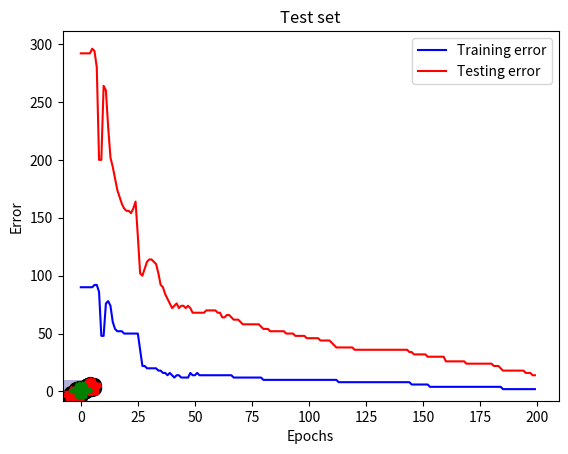

The matplotlib source for this figure:
import numpy as np 
import matplotlib.pyplot as plt
from matplotlib.ticker import MaxNLocator
from mpl_toolkits.mplot3d import axes3d, Axes3D
from matplotlib.ticker import LinearLocator, FormatStrFormatter


class Params_:
    '''
    Get parameters
    Dsize: # of points per class (int)
    eta: step length (float)
    nodes: # of nodes 
    outputNodes: # of nodes of the output
    alpha: how much the old weight update vector contributes to the new update (momentum)
    n_epochs: # of epochs (int)
    mu: means of the Dataset (list: 1 x #Classes) 
    cov: covariance matrix (array: #Classes x #Classes) Note: we kept it same for both classes
    '''
    def __init__(self, Dsize, eta, nodes, outputNodes, alpha, n_epochs, mu, cov):
        self.Dsize = Dsize
        self.eta = eta
        self.nodes = nodes
        self.outputNodes = outputNodes
        self.a = alpha
        self.n_epochs = n_epochs
        self.mu = mu
        self.cov = cov


def dataGen(muA, muB, cov, inputbias, Dsize, vis, mode):
    '''
    Draw two sets of points in 2D from multivariate normal distribution
    Params:
    muA,muB: means of 2 classes
    cov: covariance matrix
    inputbias: bias, the extra row of ones in each class
    Dsize: # of points in each class
    vis: visualize the data, value = 'On' | 'Off'
    mode: Non(linear)-separable data, value = 'linearsep' | 'Nonlinearsep'
    '''
    if mode == 'linearsep':
        # class A
        classAx, classAy = np.random.multivariate_normal(muA[0], cov, Dsize).T
        classA = np.array([classAx, classAy, inputbias])

        # class B
        classBx, classBy = np.random.multivariate_normal(muB, cov, Dsize).T
        classB = np.array([classBx, classBy, -inputbias])

    elif mode == 'Nonlinearsep':
        # class A
        # np.random.seed(0)
        classAx_, classAy_ = np.random.multivariate_normal(muA[0], cov, int(Dsize/2)).T
        classAxx, classAyy = np.random.multivariate_normal(muA[1], cov, int(Dsize/2)).T
        classAx = np.concatenate([classAx_, classAxx])
        classAy = np.concatenate([classAy_, classAyy])
        classA = np.array([classAx, classAy, inputbias])
        
        # class B
        classBx, classBy = np.random.multivariate_normal(muB, cov, Dsize).T
        classB = np.array([classBx, classBy, -inputbias])
        
        
    # concatenate the classes A and B
    data = np.concatenate([classA, classB], axis=1)
    # shuffle the samples
    np.random.shuffle(data.T)

    # Store the training data in variables "patterns" and "targets"
    patterns = data[:2,:]
    targets = data[2]

    if vis == 'On':
        # visualize the sets
        plt.plot(patterns[0],patterns[1],'k.',markersize=20)
        plt.plot(classAx,classAy,'*r',markersize=5)
        plt.plot(classBx,classBy,'+g',markersize=5)
        plt.title("Linearly-separable Dataset")
        plt.show()

    return patterns, targets, classA, classB

def weightsInit(Ν, Μ):
    """
    params:
    N: # of columns of the input patterns
    M: # of the outputs (# of rows of the output)
    """
    # np.random.seed(5)
    return np.random.rand(Ν, Μ)

def transF(x):
    return (2 / (1 + np.exp(-x))) - 1

def transFprime(x):
    return ((1 + transF(x)) * (1 - transF(x))) / 2.

def fwdPass(X, W, V):
    bias = np.asarray([np.ones([X.shape[1]])])
    #--- input signal
    hin = np.dot(W.T, X)
    #---  output signal
    hout = transF(hin)
    #--- add bias to the last row of the output signal
    hout = np.concatenate([hout, bias])
    #--- next layer
    oin = np.dot(V.T, hout)
    #--- output pattern
    out = transF(oin)
    
    return out, oin, hin, hout

def bwdPass(X, T, W, V, nodes):
    out, oin, hin, hout = fwdPass(X, W, V)
    #--- error signals
    delta = (out - T) * transFprime(oin)
    #--- next layer
    delta_h = np.dot(V, delta)[0:nodes, :] * transFprime(hin)

    return delta, delta_h, hout, out

def backProp(X, X_test, bias, T, T_test, W, V, a, eta, nodes, epochs, test):
    dW, dV = 0., 0.
    W_ls, V_ls, train_error, test_error = [], [], [], []
    
    for epoch in range(epochs):
        print('epoch = ', epoch + 1)
        delta, delta_h, hout, out = bwdPass(X, T, W, V, nodes)

        #--- Weight update
        dW = (dW * a) - np.dot(delta_h, X.T) * (1 - a)
        dV = (dV * a) - np.dot(delta, hout.T) * (1 - a)
        W = W + dW.T * eta
        V = V + dV.T * eta
        W_ls.append(W)
        V_ls.append(V)
        
        #--- find the training error
        pred = np.where(out >= 0., 1, -1)
        train_error.append((np.sum((pred - T)**2))/2.)

        if test == 'On':
            #--- feed forward
            out_test, _, _, _ = fwdPass(X_test, W_ls[epoch], V_ls[epoch])
            #--- compute missclassified points and error ratio
            pred = np.where(out_test >= 0., 1, -1)
            test_error.append((np.sum((pred - T_test)**2))/2.)
    
    #--- find the best (minimum error) weights 
    min_error_idx = np.argmin(train_error)
    W_best = W_ls[min_error_idx]
    V_best = V_ls[min_error_idx]
    
    return W_ls, V_ls, W_best, V_best, train_error, test_error

def evaluate(X, T, W_best, V_best): 
    #--- feed forward with the best weights
    out_best, _, _, _ = fwdPass(X, W_best, V_best)
    #--- compute missclassified points and error ratio
    pred = np.where(out_best >= 0., 1, -1)
    missclf = np.count_nonzero(pred - T)
    errorRate = missclf / X.shape[1]
    #--- print the results
    print("Error rate = " '%.2f' % errorRate + '%')
    print("Missclassified Points: " + str(missclf) + " out of " + str(X.shape[1]))


def grid(X, classA, classB, W, V, title):
    '''
    Create mesh grid
    '''
    gridXrange = np.arange(-8, 10, 0.01)
    gridYrange = np.arange(-8, 10, 0.01)
    grid = np.asarray(np.meshgrid(gridXrange, gridYrange))
    grid = np.array([grid[0].flatten(), grid[1].flatten(), np.ones(len(grid[0].flatten()))])

    #--- Forward pass
    bias = np.array([np.ones(len(grid[0].flatten()))])
    l1 = transF(np.dot(W.T, grid))
    l1 = np.concatenate([l1, bias])
    l2 = np.dot(V.T, l1)
    l2 = np.where(transF(l2) >= 0., 1, -1)
    
    #--- Plot
    plt.pcolormesh(gridXrange, gridYrange, l2.reshape((len(gridXrange), len(gridYrange))), cmap = 'gist_ncar', alpha = 0.3)
    plt.contour(gridXrange, gridYrange, l2.reshape((len(gridXrange), len(gridYrange))), levels = [0])
    plt.plot(X[0],X[1],'k.',markersize = 20)
    plt.plot(classA[0],classA[1],'*r',markersize=10)
    plt.plot(classB[0],classB[1],'+g',markersize=10)
    plt.title(title)
    plt.show()

def getFuncData(step, vis):
    #--- Create data 
    x = np.arange(-5, 5.1, step)
    y = np.arange(-5, 5.1, step)
    x, y = np.asarray(np.meshgrid(x, y))
    #--- Compute output
    z = np.exp(-(x**2.+y**2.)/10.)-0.5
    #--- Transform data to feed the network
    X = np.array([x.reshape(1, x.size).flatten(), y.reshape(1, y.size).flatten()])
    T = z.reshape(1, z.size).flatten()
    #--- visualize data
    if vis == 'On':
        functionVis(x, y, z, title = 'Function Visualization')
    return X, T, x, y

def functionVis(x, y, out, title):
    gridsize = [len(x), len(y)]
    result = out.reshape(gridsize[0], gridsize[1])
    fig = plt.figure()
    ax = Axes3D(fig)
    ax.plot_surface(x, y, result, cmap = plt.cm.coolwarm, linewidth = 0)
    ax.set_zlim(np.min(result) + np.min(result) / 5, np.max(result) - np.max(result) / 5)
    ax.text2D(0.05, 0.95, title, transform = ax.transAxes)
    ax.zaxis.set_major_locator(LinearLocator(10))
    ax.zaxis.set_major_formatter(FormatStrFormatter('%.02f'))    
    plt.show()
  

def main():
    ''' 2 layer Perceptron '''
    # #--- get parameters                 @---> Note: Control the parameters here
    # params = Params_(Dsize = 100, eta = 0.005, nodes = 8, outputNodes = 1, alpha = 0.9, n_epochs = 100,
    #                  mu = [[[-3, -3],[-3,-3]], [0, 1]], cov = np.array([[2,1], [1,2]]))
    # # --- extra bias term
    # intargets = np.ones([params.Dsize])
    # #--- Get data.      @---> Note: change mode to 'Nonlinearsep' or 'linearsep' for (Non)Linearly-separable data
    # X, T, classA, classB = dataGen(params.mu[0], params.mu[1], params.cov, intargets, params.Dsize, vis = 'Off', mode = 'Nonlinearsep' )  
    
    # #--- Generate the TEST set
    # test_size = 50
    # intargets_test = np.ones([test_size ])
    # X_test, T_test, classA_test, classB_test = dataGen(params.mu[0], params.mu[1], params.cov, intargets_test, test_size, vis = 'Off', mode = 'Nonlinearsep' )   
    
    # #--- get the Weight matrices
    # W = weightsInit(len(X) + 1, params.nodes)
    # V = weightsInit(params.nodes + 1, params.outputNodes)
    
    # # --- create the bias vectort (Used 2 different initialization due to the different sizes of X and X_test)
    # bias = np.asarray([np.ones([X.shape[1]])])
    # bias_test = np.asarray([np.ones([X_test.shape[1]])])
    
    # #--- add bias to the last row of the patterns (input)
    # X = np.concatenate([X, bias])
    # X_test = np.concatenate([X_test, bias_test])

    # #--- Backpropagation
    # W_ls, V_ls, W_best, V_best, train_error, test_error = backProp(X, X_test, bias, T, T_test, W, V, params.a, params.eta, params.nodes, params.n_epochs, test = 'On')
    
    # #--- Print the results
    # print('-' * 15 + ' Training:')
    # evaluate(X, T, np.copy(W_best), np.copy(V_best))
    # print()
    # print('-' * 15 + ' Testing:')
    # evaluate(X_test, T_test, np.copy(W_best), np.copy(V_best))
    # print('-' * 15)

    # plt.plot(train_error, 'b', label = 'Training')
    # plt.plot(test_error, 'r', label = 'Testing')
    # plt.xlabel("Epochs")
    # plt.ylabel("Error")
    # plt.legend(('Training error', 'Testing error'),
    #         loc='upper right')
    # plt.xlabel("Epochs")
    # plt.ylabel("Error")
    # plt.title('Training VS Testing error')
    # plt.show()   

    # #--- Vis CLF for the test set
    # grid(X_test, classA_test, classB_test, W_best, V_best, title = 'Test set')


    ''' The encoder problem '''
    # #--- get parameters                 @---> Note: Control the parameters here
    # params = Params_(Dsize = 100, eta = 0.5, nodes = 3, outputNodes = 8, alpha = 0.9, n_epochs = 100,
    #                  mu = [[[-3, -3],[4,4]], [0, 1]], cov = np.array([[1,0], [0,1]]))
    # #--- The encoder problem
    # X = np.eye(8) * 2 - 1
    # np.random.shuffle(X)
    # T = X
    #  #--- get the Weight matrices
    # W = weightsInit(len(X) + 1, params.nodes)
    # V = weightsInit(params.nodes + 1, params.outputNodes)
    # # --- create the bias vectort
    # bias = np.asarray([np.ones([X.shape[1]])])
    # #--- add bias to the last row of the patterns (input)
    # X = np.concatenate([X, bias])
  
    # W_ls, V_ls, W_best, V_best, train_error, _ = backProp(X, [], bias, T, [], W, V, params.a, params.eta, params.nodes, params.n_epochs, test = 'Off')
    # print("W:", W_best.shape, " --->")
    # print(W)
    # print()
    # print("V:", V_best.shape, " --->")
    # print(V)
    # #--- plot error
    # plt.plot(train_error)
    # plt.show()
    # #--- Print the results
    # out, oin, hin, hout = fwdPass(X, W_best, V_best)
    # #--- Missclasified
    # missclf = np.sum((np.sum((out - T)**2))/2.)
    # print('-' * 15)
    # errorRate = missclf / T.size
    # print("Error rate = " '%.2f' % errorRate + '%')
    # print("Missclassified Points: " + str(np.round(missclf)) + " out of " + str(T.size))
    # print('-' * 15)

    ''' Function approximation '''
    # #--- Get parameters                 @---> Note: Control the parameters here
    # params = Params_(Dsize = 100, eta = 0.005, nodes = 10, outputNodes = 1, alpha = 0.9, n_epochs = 200,
    #                  mu = [[[-3, -3],[4,4]], [0, 1]], cov = np.array([[1,0], [0,1]]))
    # #--- get data and visualize if vis is On
    # X, T, x, y = getFuncData(step = 0.5, vis = 'On')

    # #--- get the Weight matrices
    # W = weightsInit(len(X) + 1, params.nodes)
    # V = weightsInit(params.nodes + 1, params.outputNodes)
    # # --- create the bias vector
    # bias = np.asarray([np.ones([X.shape[1]])])
    # #--- add bias to the last row of the patterns (input)
    # X = np.concatenate([X, bias])
    

    # ''' 3.3.2 '''
    # #--- Train
    # W_ls, V_ls, W_best, V_best, train_error, _ = backProp(X, [], bias, T, [], W, V, params.a, params.eta, params.nodes, params.n_epochs, test = 'Off')
    
    # #--- Forward pass
    # out, oin, hin, hout = fwdPass(X, W_best, V_best)
    # #--- Function approximation visualization
    # functionVis(x, y, out, title = 'Function Approximation Visualization')
    
    # #--- Missclasified
    # plt.plot(train_error)
    # plt.show()
    
    ''' Evaluate generalisation performance '''
    #--- Get parameters                 @---> Note: Control the parameters here
    params = Params_(Dsize = 100, eta = 0.005, nodes = 10, outputNodes = 1, alpha = 0.9, n_epochs = 200,
                     mu = [[[-3, -3],[4,4]], [0, 1]], cov = np.array([[1,0], [0,1]]))
    intargets = np.ones([params.Dsize])
    patterns, targets, classA, classB = dataGen(params.mu[0], params.mu[1], params.cov, intargets, params.Dsize, vis = 'Off', mode = 'Nonlinearsep' )  
    #--- Create the Training and Test sets
    #--- define the n # of the first patters to get
    n = int(patterns.shape[1] / 3)
    X_train = np.concatenate([[patterns[0][:n], patterns[1][:n]]])
    T_train = targets[:n]
    X_test = patterns
    T_test = targets

    #--- get the Weight matrices
    W = weightsInit(len(X_train) + 1, params.nodes)
    V = weightsInit(params.nodes + 1, params.outputNodes)
    #--- create the bias vector
    bias = np.asarray([np.ones([X_train.shape[1]])])
    bias_test = np.asarray([np.ones([X_test.shape[1]])])
    #--- add bias to the last row of the patterns (input)
    X_train = np.concatenate([X_train, bias])
    X_test = np.concatenate([X_test, bias_test])

    W_ls, V_ls, W_best, V_best, train_error, test_error = backProp(X_train, X_test, bias_test, T_train, T_test, W, V, params.a, params.eta, params.nodes, params.n_epochs, test = 'On')

    #--- Print the results
    print('-' * 15 + ' Training:')
    evaluate(X_train, T_train, W_best, V_best)
    print()
    print('-' * 15 + ' Testing:')
    evaluate(X_test, T_test, W_best, V_best)
    print('-' * 15)
    #--- Plot training and test curves evolution
    plt.plot(train_error, 'b', label = 'Training')
    plt.plot(test_error, 'r', label = 'Testing')
    plt.legend(('Training error', 'Testing error'),
                loc='upper right')
    plt.xlabel("Epochs")
    plt.ylabel("Error")
    plt.title('Training VS Testing error')
    plt.show()
    #--- Vis CLF for the training anfd the test set
    grid(X_test, classA, classB, W_best, V_best, title = 'Test set')
    



if __name__ == "__main__":
    main()